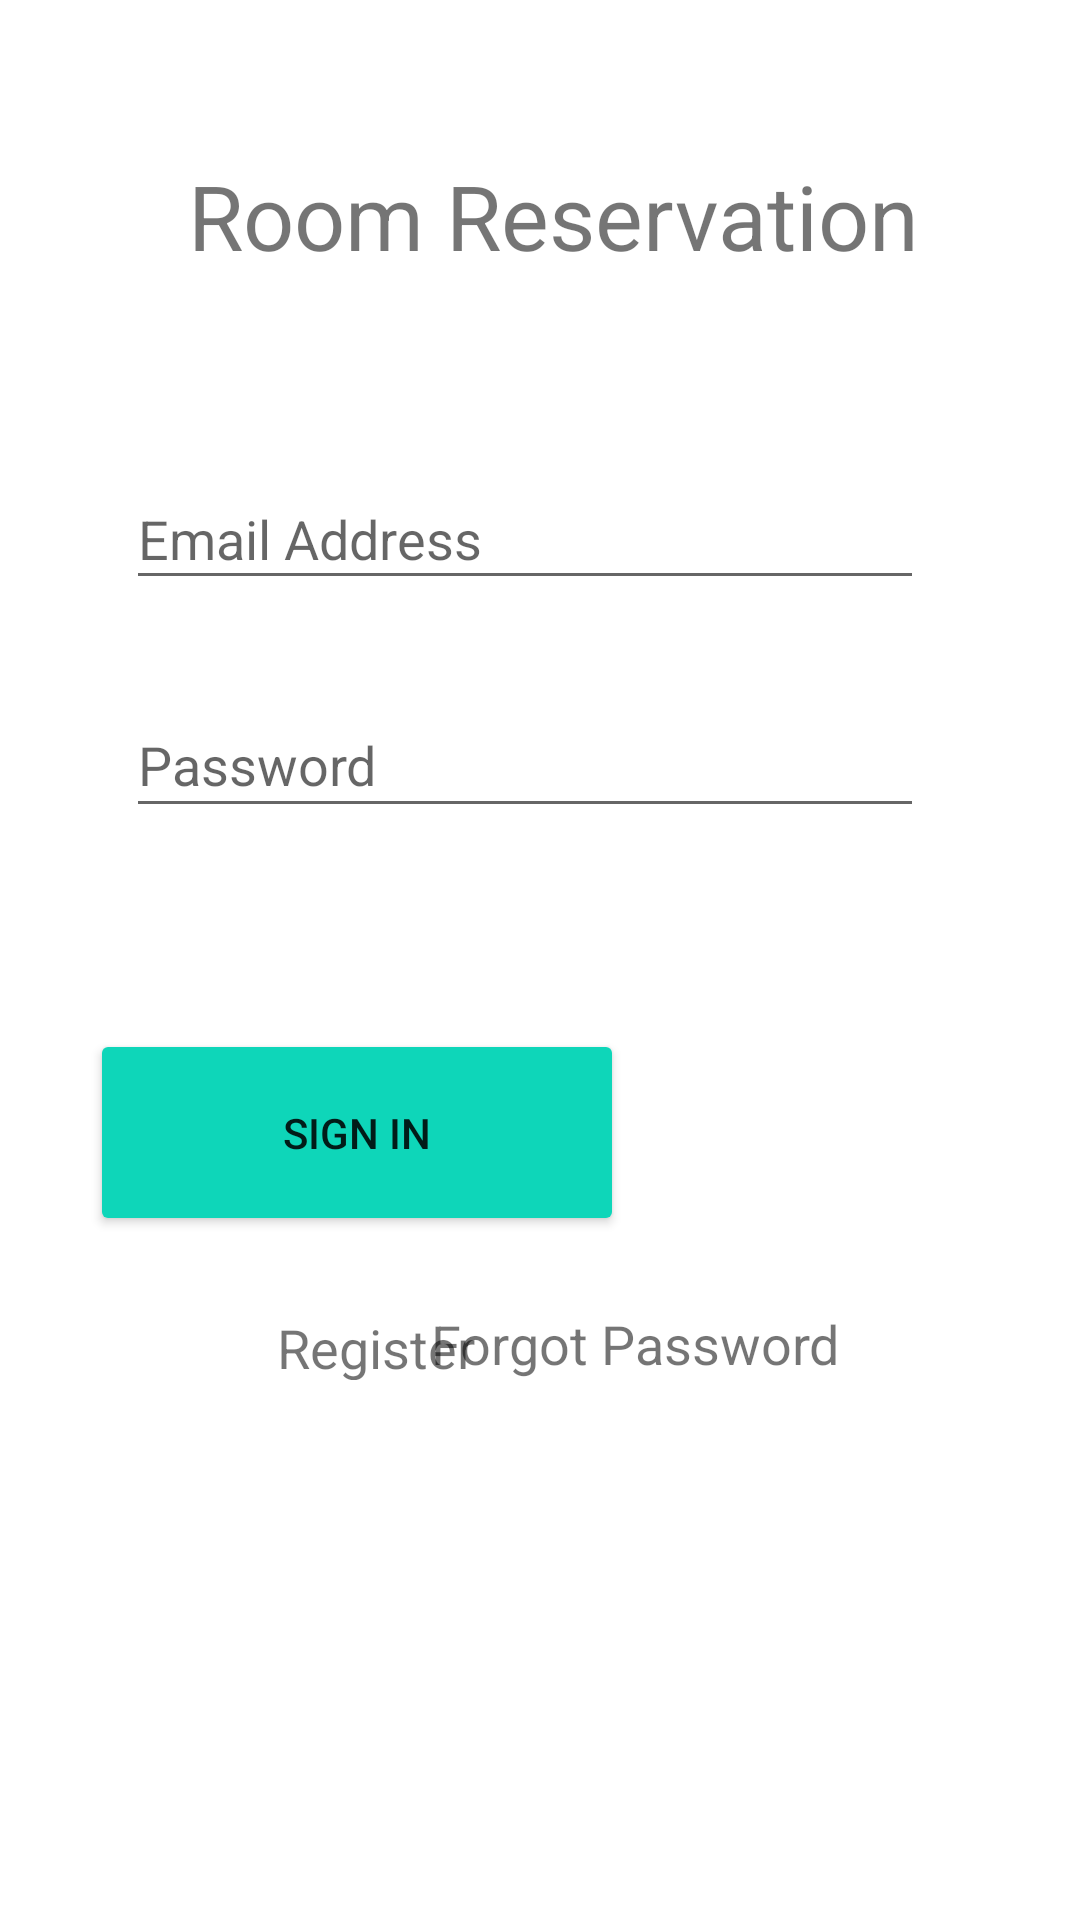

Write the Android layout XML for this screen, with the resource values it uses.
<!-- AndroidManifest.xml: application theme Theme.RoomReservation -->
<!-- res/layout/activity_main.xml -->
<?xml version="1.0" encoding="utf-8"?>
<androidx.constraintlayout.widget.ConstraintLayout xmlns:android="http://schemas.android.com/apk/res/android"
    xmlns:app="http://schemas.android.com/apk/res-auto"
    xmlns:tools="http://schemas.android.com/tools"


    android:id="@+id/password2"
    android:layout_width="match_parent"
    android:layout_height="match_parent">

    <TextView
        android:id="@+id/RoomReservation"
        android:layout_width="314dp"
        android:layout_height="101dp"
        android:text="Room Reservation"
        android:textAlignment="center"
        android:textSize="30sp"
        app:layout_constraintBottom_toBottomOf="parent"
        app:layout_constraintEnd_toEndOf="parent"
        app:layout_constraintHorizontal_bias="0.597"
        app:layout_constraintStart_toStartOf="parent"
        app:layout_constraintTop_toTopOf="parent"
        app:layout_constraintVertical_bias="0.096" />

    <EditText
        android:id="@+id/email"
        android:layout_width="266dp"
        android:layout_height="44dp"
        android:layout_marginBottom="440dp"
        android:ems="10"
        android:hint="Email Address"
        android:inputType="textEmailAddress"
        app:layout_constraintBottom_toBottomOf="parent"
        app:layout_constraintEnd_toEndOf="parent"
        app:layout_constraintHorizontal_bias="0.447"
        app:layout_constraintStart_toStartOf="parent" />

    <EditText
        android:id="@+id/Password3"
        android:layout_width="266dp"
        android:layout_height="45dp"
        android:layout_marginBottom="364dp"
        android:ems="10"
        android:hint="Password"
        android:inputType="textPassword"
        app:layout_constraintBottom_toBottomOf="parent"
        app:layout_constraintEnd_toEndOf="parent"
        app:layout_constraintHorizontal_bias="0.447"
        app:layout_constraintStart_toStartOf="parent" />

    <Button
        android:id="@+id/button4"
        android:layout_width="178dp"
        android:layout_height="69dp"
        android:layout_marginEnd="152dp"
        android:layout_marginBottom="228dp"
        android:backgroundTint="#0ED6B9"
        android:text="Sign In"
        app:layout_constraintBottom_toBottomOf="parent"
        app:layout_constraintEnd_toEndOf="parent" />

    <TextView
        android:id="@+id/textView3"
        android:layout_width="83dp"
        android:layout_height="23dp"
        android:layout_marginStart="84dp"
        android:layout_marginBottom="180dp"
        android:text="Register"
        android:textAlignment="center"
        android:textSize="18sp"
        app:layout_constraintBottom_toBottomOf="parent"
        app:layout_constraintStart_toStartOf="parent" />

    <TextView
        android:id="@+id/textView4"
        android:layout_width="wrap_content"
        android:layout_height="wrap_content"
        android:layout_marginEnd="80dp"
        android:layout_marginBottom="180dp"
        android:text="Forgot Password"
        android:textAlignment="center"
        android:textSize="18sp"
        app:layout_constraintBottom_toBottomOf="parent"
        app:layout_constraintEnd_toEndOf="parent" />

</androidx.constraintlayout.widget.ConstraintLayout>
<!-- resources referenced by this layout -->
<resources>
  <style name="Theme.RoomReservation" parent="Theme.MaterialComponents.DayNight.DarkActionBar">
          
          <item name="colorPrimary">@color/purple_500</item>
          <item name="colorPrimaryVariant">@color/purple_700</item>
          <item name="colorOnPrimary">@color/white</item>
          
          <item name="colorSecondary">@color/teal_200</item>
          <item name="colorSecondaryVariant">@color/teal_700</item>
          <item name="colorOnSecondary">@color/black</item>
          
          <item name="android:statusBarColor" tools:targetApi="l">?attr/colorPrimaryVariant</item>
          
      </style>
  <!-- not gathered from this repository: default colours our renderer supplied (Android Studio template values) -->
  <color name="purple_500">#FF6200EE</color>
  <color name="purple_700">#FF3700B3</color>
  <color name="teal_200">#FF03DAC5</color>
  <color name="teal_700">#FF018786</color>
  <color name="black">#FF000000</color>
  <color name="white">#FFFFFFFF</color>
</resources>
